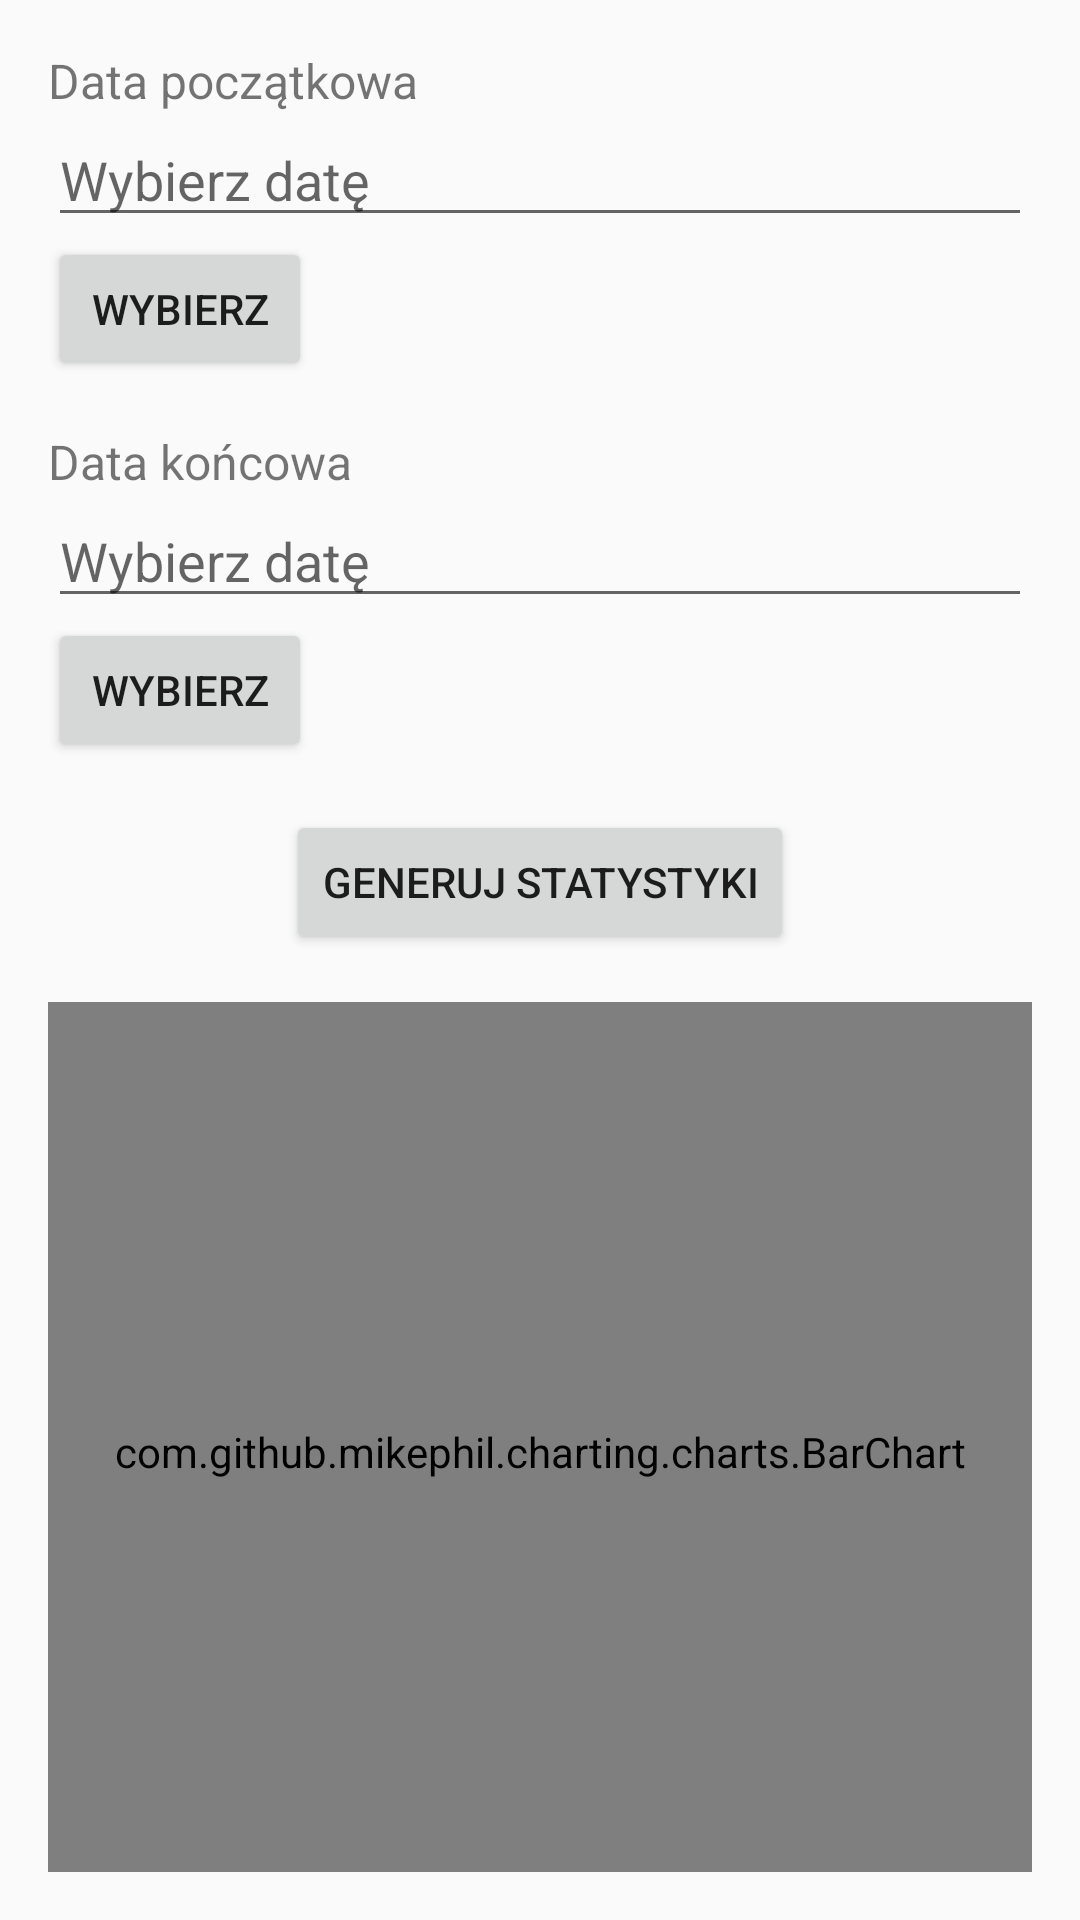

Android layout source for this screen:
<!-- AndroidManifest.xml: application theme Theme.Aplikacja_moodtracker -->
<!-- res/layout/activity_stats.xml -->
<?xml version="1.0" encoding="utf-8"?>
<androidx.drawerlayout.widget.DrawerLayout xmlns:android="http://schemas.android.com/apk/res/android"
    xmlns:app="http://schemas.android.com/apk/res-auto"
    android:id="@+id/drawer_layout"
    android:layout_width="match_parent"
    android:layout_height="match_parent">

    
    <LinearLayout
        android:layout_width="match_parent"
        android:layout_height="match_parent"
        android:orientation="vertical">

        
        <androidx.appcompat.widget.Toolbar
            android:id="@+id/toolbar"
            android:layout_width="match_parent"
            android:layout_height="?attr/actionBarSize"
            android:background="?attr/colorPrimary"
            android:theme="@style/ThemeOverlay.AppCompat.Dark.ActionBar" />

        
        <LinearLayout
            android:layout_width="match_parent"
            android:layout_height="match_parent"
            android:orientation="vertical"
            android:padding="16dp">

            
            <TextView
                android:layout_width="wrap_content"
                android:layout_height="wrap_content"
                android:text="Data początkowa"
                android:textSize="16sp"/>
            <EditText
                android:id="@+id/startDateInput"
                android:layout_width="match_parent"
                android:layout_height="wrap_content"
                android:hint="Wybierz datę"
                android:focusable="false"
                android:focusableInTouchMode="false"/>
            <Button
                android:id="@+id/startDatePickerButton"
                android:layout_width="wrap_content"
                android:layout_height="wrap_content"
                android:text="Wybierz"/>

            <TextView
                android:layout_width="wrap_content"
                android:layout_height="wrap_content"
                android:text="Data końcowa"
                android:textSize="16sp"
                android:layout_marginTop="16dp"/>
            <EditText
                android:id="@+id/endDateInput"
                android:layout_width="match_parent"
                android:layout_height="wrap_content"
                android:hint="Wybierz datę"
                android:focusable="false"
                android:focusableInTouchMode="false"/>
            <Button
                android:id="@+id/endDatePickerButton"
                android:layout_width="wrap_content"
                android:layout_height="wrap_content"
                android:text="Wybierz"/>

            
            <Button
                android:id="@+id/generateStatsButton"
                android:layout_width="wrap_content"
                android:layout_height="wrap_content"
                android:text="Generuj statystyki"
                android:layout_gravity="center"
                android:layout_marginTop="16dp"/>

            
            <com.github.mikephil.charting.charts.BarChart
                android:id="@+id/moodChart"
                android:layout_width="match_parent"
                android:layout_height="300dp"
                android:layout_marginTop="16dp"/>

            
            <TextView
                android:id="@+id/percentageSummary"
                android:layout_width="match_parent"
                android:layout_height="wrap_content"
                android:text="Zestawienie procentowe:\nSzczęśliwy: 0%\nNeutralny: 0%\nSmutny: 0%"
                android:textSize="16sp"
                android:layout_marginTop="16dp"/>
        </LinearLayout>
    </LinearLayout>

    
    <com.google.android.material.navigation.NavigationView
        android:id="@+id/nav_view"
        android:layout_width="wrap_content"
        android:layout_height="match_parent"
        android:layout_gravity="start"
        app:menu="@menu/nav_menu" />

</androidx.drawerlayout.widget.DrawerLayout>
<!-- resources referenced by this layout -->
<resources>
  <style name="Theme.Aplikacja_moodtracker" parent="android:Theme.Material.Light.NoActionBar" />
</resources>
